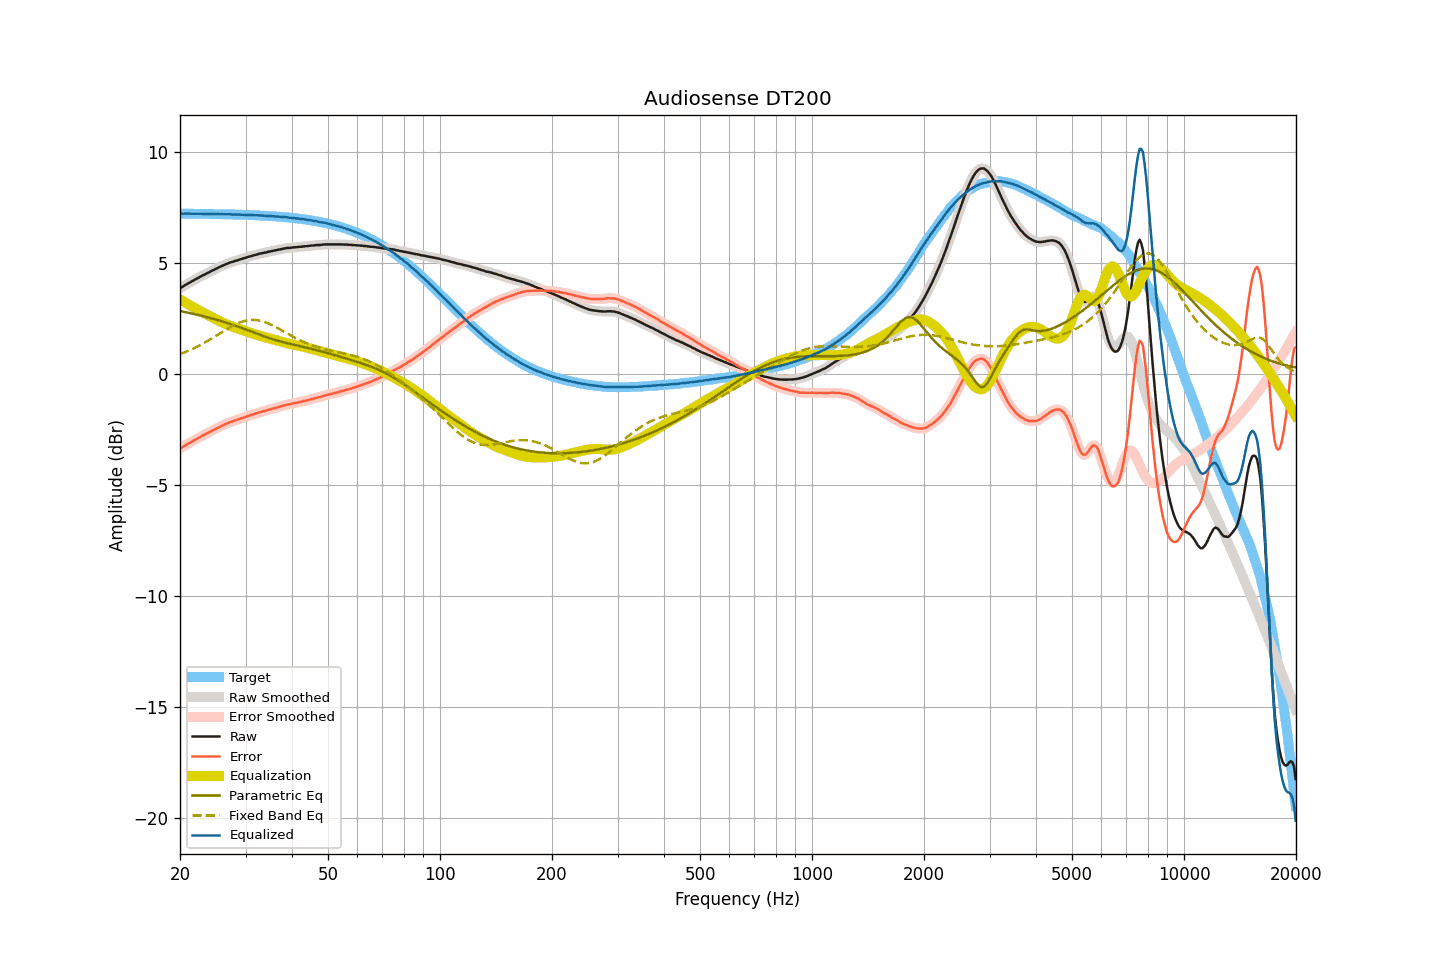

Data behind this chart, as committed beside it:
frequency, raw, smoothed, error, error_smoothed, equalization, parametric_eq, fixed_band_eq, equalized_raw, equalized_smoothed, target
20.00, 3.87, 3.86, -3.36, -3.36, 3.36, 2.83, 0.89, 7.22, 7.22, 7.22
20.20, 3.91, 3.91, -3.31, -3.31, 3.31, 2.82, 0.92, 7.22, 7.22, 7.22
20.40, 3.95, 3.95, -3.27, -3.27, 3.27, 2.80, 0.95, 7.22, 7.22, 7.22
20.61, 3.99, 3.99, -3.22, -3.23, 3.23, 2.79, 0.98, 7.22, 7.22, 7.22
20.81, 4.04, 4.03, -3.18, -3.18, 3.18, 2.78, 1.01, 7.22, 7.22, 7.22
21.02, 4.08, 4.08, -3.14, -3.14, 3.14, 2.76, 1.04, 7.22, 7.22, 7.22
21.23, 4.12, 4.12, -3.10, -3.10, 3.10, 2.74, 1.07, 7.22, 7.22, 7.22
21.44, 4.16, 4.16, -3.06, -3.06, 3.06, 2.73, 1.10, 7.22, 7.21, 7.22
21.66, 4.19, 4.20, -3.02, -3.02, 3.02, 2.71, 1.14, 7.21, 7.21, 7.22
21.87, 4.24, 4.24, -2.98, -2.98, 2.98, 2.70, 1.17, 7.21, 7.21, 7.21
22.09, 4.28, 4.28, -2.94, -2.94, 2.94, 2.68, 1.21, 7.21, 7.21, 7.21
22.31, 4.32, 4.32, -2.90, -2.90, 2.90, 2.66, 1.24, 7.21, 7.21, 7.21
22.54, 4.35, 4.36, -2.86, -2.86, 2.86, 2.65, 1.28, 7.21, 7.21, 7.21
22.76, 4.40, 4.39, -2.82, -2.82, 2.82, 2.63, 1.32, 7.21, 7.21, 7.21
22.99, 4.44, 4.43, -2.77, -2.78, 2.78, 2.61, 1.36, 7.21, 7.21, 7.21
23.22, 4.47, 4.47, -2.74, -2.74, 2.74, 2.59, 1.40, 7.20, 7.21, 7.21
23.45, 4.51, 4.51, -2.70, -2.70, 2.70, 2.57, 1.44, 7.21, 7.21, 7.21
23.69, 4.54, 4.54, -2.66, -2.67, 2.66, 2.56, 1.48, 7.21, 7.20, 7.21
23.92, 4.58, 4.58, -2.63, -2.63, 2.63, 2.54, 1.52, 7.20, 7.21, 7.21
24.16, 4.62, 4.62, -2.59, -2.59, 2.59, 2.52, 1.57, 7.20, 7.20, 7.20
24.40, 4.66, 4.65, -2.55, -2.55, 2.55, 2.50, 1.61, 7.21, 7.20, 7.20
24.65, 4.69, 4.69, -2.52, -2.51, 2.51, 2.48, 1.66, 7.20, 7.20, 7.20
24.89, 4.73, 4.72, -2.47, -2.48, 2.48, 2.46, 1.70, 7.20, 7.20, 7.20
25.14, 4.76, 4.76, -2.44, -2.44, 2.44, 2.44, 1.75, 7.20, 7.20, 7.20
25.39, 4.80, 4.79, -2.40, -2.40, 2.40, 2.42, 1.79, 7.20, 7.20, 7.20
25.65, 4.83, 4.83, -2.37, -2.37, 2.37, 2.39, 1.84, 7.19, 7.20, 7.20
25.91, 4.86, 4.86, -2.33, -2.33, 2.33, 2.37, 1.88, 7.20, 7.20, 7.19
26.16, 4.90, 4.89, -2.30, -2.30, 2.30, 2.35, 1.93, 7.19, 7.19, 7.19
26.43, 4.92, 4.93, -2.27, -2.27, 2.27, 2.33, 1.97, 7.19, 7.19, 7.19
26.69, 4.96, 4.96, -2.23, -2.23, 2.23, 2.31, 2.02, 7.19, 7.19, 7.19
26.96, 4.99, 4.99, -2.20, -2.20, 2.20, 2.28, 2.06, 7.19, 7.19, 7.19
27.23, 5.01, 5.01, -2.17, -2.18, 2.18, 2.26, 2.10, 7.19, 7.19, 7.19
27.50, 5.04, 5.04, -2.15, -2.15, 2.15, 2.24, 2.14, 7.18, 7.19, 7.18
27.77, 5.06, 5.06, -2.13, -2.12, 2.12, 2.21, 2.18, 7.18, 7.18, 7.18
28.05, 5.09, 5.08, -2.10, -2.10, 2.10, 2.19, 2.22, 7.18, 7.18, 7.18
28.33, 5.11, 5.11, -2.07, -2.07, 2.07, 2.16, 2.25, 7.18, 7.18, 7.18
28.62, 5.13, 5.13, -2.05, -2.05, 2.05, 2.14, 2.28, 7.17, 7.18, 7.18
28.90, 5.16, 5.15, -2.02, -2.02, 2.02, 2.11, 2.31, 7.18, 7.17, 7.17
29.19, 5.18, 5.17, -2.00, -2.00, 2.00, 2.08, 2.34, 7.17, 7.17, 7.17
29.48, 5.20, 5.20, -1.97, -1.97, 1.97, 2.06, 2.36, 7.17, 7.17, 7.17
29.78, 5.22, 5.22, -1.95, -1.95, 1.95, 2.03, 2.39, 7.16, 7.16, 7.17
30.08, 5.24, 5.24, -1.93, -1.93, 1.92, 2.00, 2.40, 7.16, 7.16, 7.16
30.38, 5.26, 5.26, -1.90, -1.90, 1.90, 1.98, 2.42, 7.16, 7.16, 7.16
30.68, 5.29, 5.28, -1.87, -1.87, 1.88, 1.95, 2.43, 7.16, 7.16, 7.16
30.99, 5.31, 5.31, -1.85, -1.85, 1.85, 1.92, 2.43, 7.16, 7.16, 7.16
31.30, 5.33, 5.33, -1.83, -1.83, 1.83, 1.89, 2.44, 7.15, 7.15, 7.15
31.61, 5.35, 5.35, -1.80, -1.80, 1.80, 1.87, 2.44, 7.15, 7.15, 7.15
31.93, 5.37, 5.37, -1.78, -1.78, 1.78, 1.84, 2.43, 7.14, 7.15, 7.15
32.24, 5.39, 5.39, -1.76, -1.76, 1.76, 1.81, 2.42, 7.14, 7.14, 7.14
32.57, 5.41, 5.40, -1.73, -1.73, 1.74, 1.78, 2.41, 7.14, 7.14, 7.14
32.89, 5.43, 5.42, -1.71, -1.71, 1.72, 1.76, 2.40, 7.14, 7.14, 7.14
33.22, 5.44, 5.44, -1.70, -1.69, 1.69, 1.73, 2.38, 7.13, 7.13, 7.13
33.55, 5.46, 5.45, -1.67, -1.68, 1.67, 1.70, 2.36, 7.13, 7.13, 7.13
33.89, 5.47, 5.47, -1.66, -1.66, 1.65, 1.68, 2.33, 7.12, 7.12, 7.12
34.23, 5.49, 5.49, -1.63, -1.63, 1.63, 1.65, 2.30, 7.12, 7.12, 7.12
34.57, 5.51, 5.50, -1.61, -1.61, 1.61, 1.63, 2.27, 7.12, 7.12, 7.12
34.92, 5.52, 5.52, -1.60, -1.59, 1.59, 1.60, 2.24, 7.11, 7.11, 7.11
35.27, 5.54, 5.53, -1.57, -1.57, 1.57, 1.58, 2.21, 7.11, 7.11, 7.11
35.62, 5.55, 5.55, -1.56, -1.55, 1.55, 1.56, 2.17, 7.10, 7.10, 7.10
35.97, 5.57, 5.56, -1.53, -1.53, 1.53, 1.54, 2.13, 7.10, 7.10, 7.10
... 635 more rows
